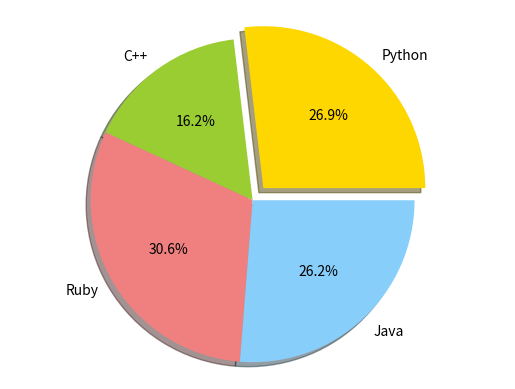

Write the Python code that produced this figure.
# Data to plot
import matplotlib.pyplot as plt
#%matplotlib inline
import numpy as np
labels = 'Python', 'C++', 'Ruby', 'Java'
sizes = [215, 130, 245, 210]
colors = ['gold', 'yellowgreen', 'lightcoral', 'lightskyblue']
explode = (0.1, 0, 0, 0)  # explode 1st slice

# Plot
plt.pie(sizes, explode=explode, labels=labels, colors=colors,
autopct='%1.1f%%', shadow=True)

plt.axis('equal')
plt.savefig("pie.png")
plt.show()
